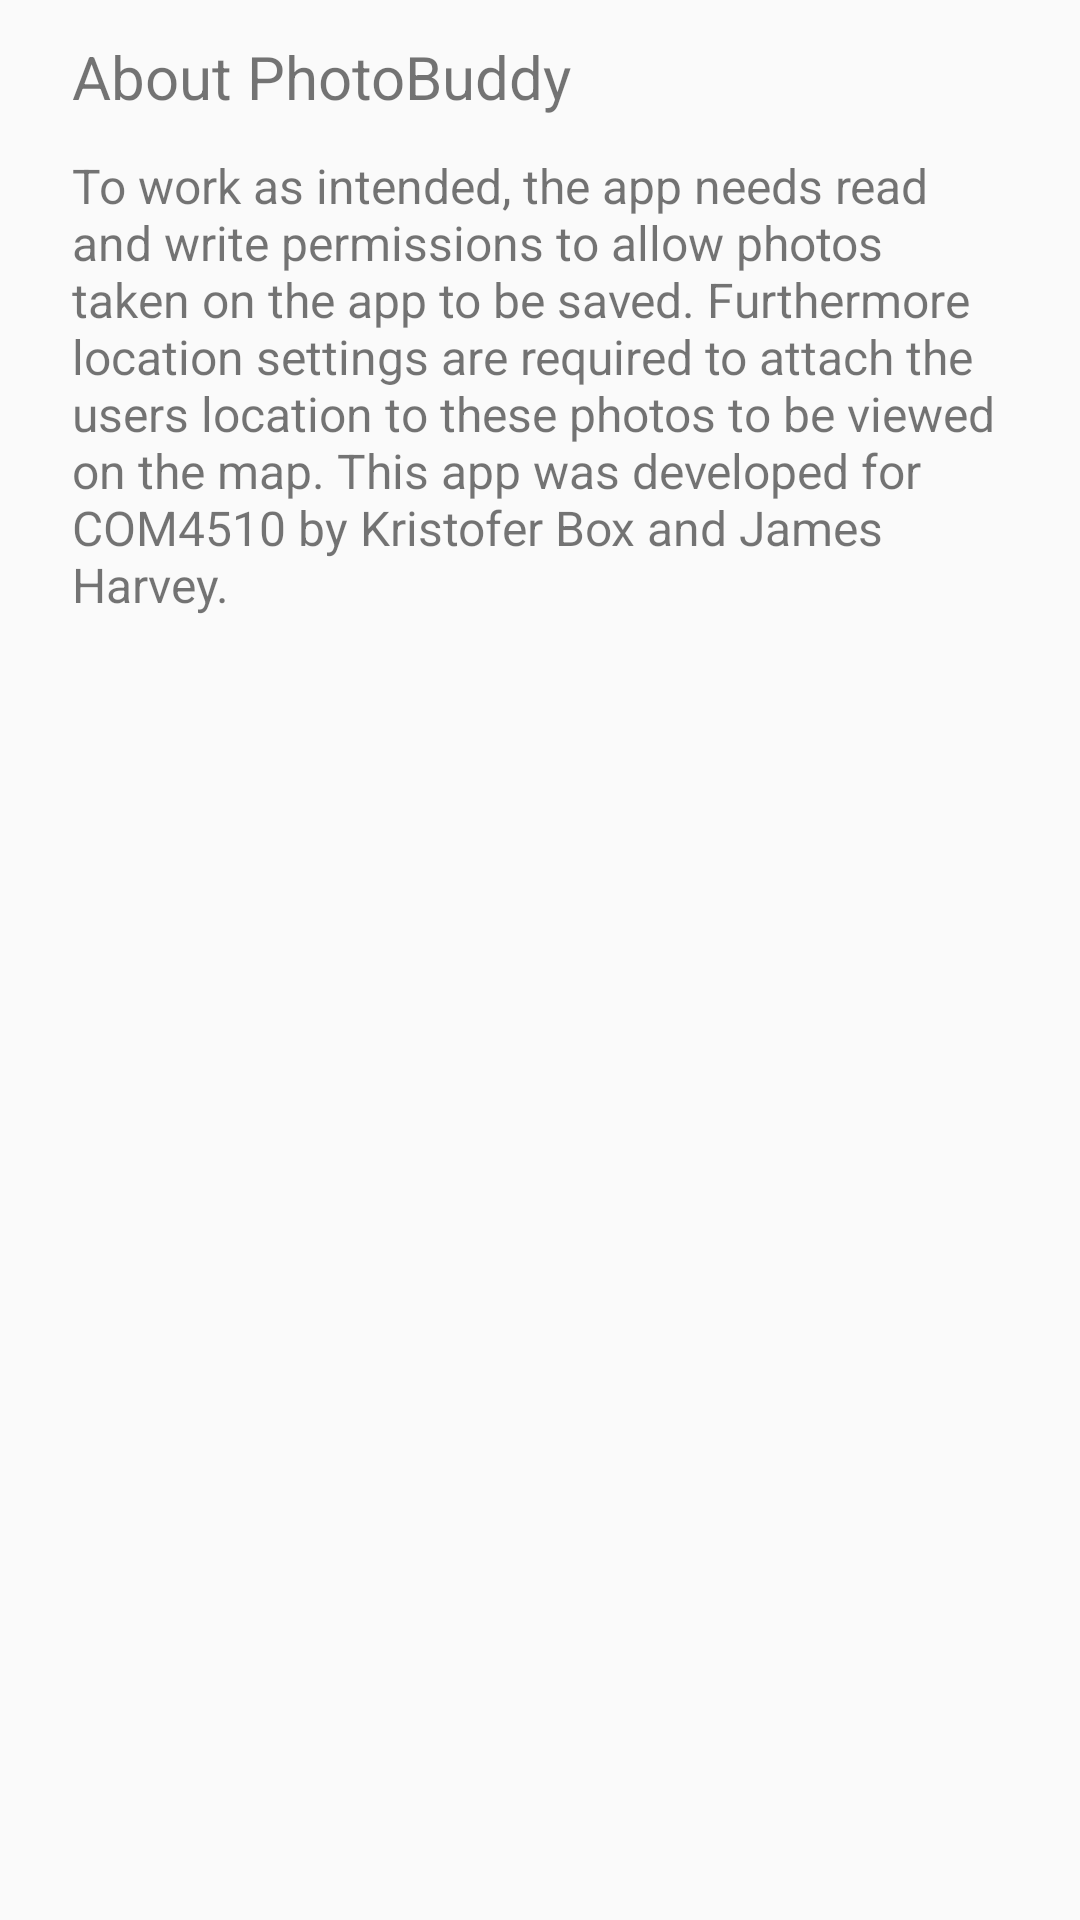

The Android layout XML behind this screen, and the referenced resources:
<!-- AndroidManifest.xml: application theme AppTheme -->
<!-- res/layout/activity_about.xml -->
<?xml version="1.0" encoding="utf-8"?>
<RelativeLayout
    xmlns:android="http://schemas.android.com/apk/res/android"
    xmlns:tools="http://schemas.android.com/tools"
    android:layout_width="match_parent"
    android:layout_height="match_parent">

    <ScrollView
        android:layout_width="match_parent"
        android:layout_height="match_parent">
        <LinearLayout
            android:layout_width="match_parent"
            android:layout_height="match_parent"
            android:orientation="vertical"
            android:layout_marginStart="@dimen/content_layout_margin"
            android:layout_marginEnd="@dimen/content_layout_margin">

            <TextView
                android:layout_width="match_parent"
                android:layout_height="wrap_content"
                android:textSize="@dimen/info_title"
                android:text="@string/about_title"
                android:layout_marginTop="@dimen/text_margin"
                android:layout_marginBottom="@dimen/text_margin"/>

            <TextView
                android:layout_width="match_parent"
                android:layout_height="wrap_content"
                android:textSize="@dimen/info_text"
                android:text="@string/about_description"
                android:layout_marginBottom="@dimen/text_margin"/>

        </LinearLayout>
    </ScrollView>
</RelativeLayout>
<!-- resources referenced by this layout -->
<resources>
  <dimen name="content_layout_margin">24dp</dimen>
  <dimen name="info_text">16sp</dimen>
  <dimen name="info_title">20sp</dimen>
  <dimen name="text_margin">12dp</dimen>
  <string name="about_description">To work as intended, the app needs read and write permissions
          to allow photos taken on the app to be saved. Furthermore location settings are required to
          attach the users location to these photos to be viewed on the map. This app was developed
          for COM4510 by Kristofer Box and James Harvey.</string>
  <string name="about_title">About PhotoBuddy</string>
  <style name="AppTheme" parent="Theme.AppCompat.Light">
          
          <item name="colorPrimary">@color/colorPrimary</item>
          <item name="colorPrimaryDark">@color/colorPrimaryDark</item>
          <item name="colorAccent">@color/colorAccent</item>
          <item name="android:actionBarStyle">@style/AltActionBar</item>
          <item name="android:textColorHint">@color/colorPrimaryDarker</item>
      </style>
  <color name="colorPrimary">#fafafa</color>
  <color name="colorPrimaryDark">#c7c7c7</color>
  <color name="colorAccent">#283593</color>
  <style name="AltActionBar" parent="Theme.AppCompat.Light.DarkActionBar">
          <item name="android:background">@color/colorAccent</item>
      </style>
  <color name="colorPrimaryDarker">#757575</color>
</resources>
